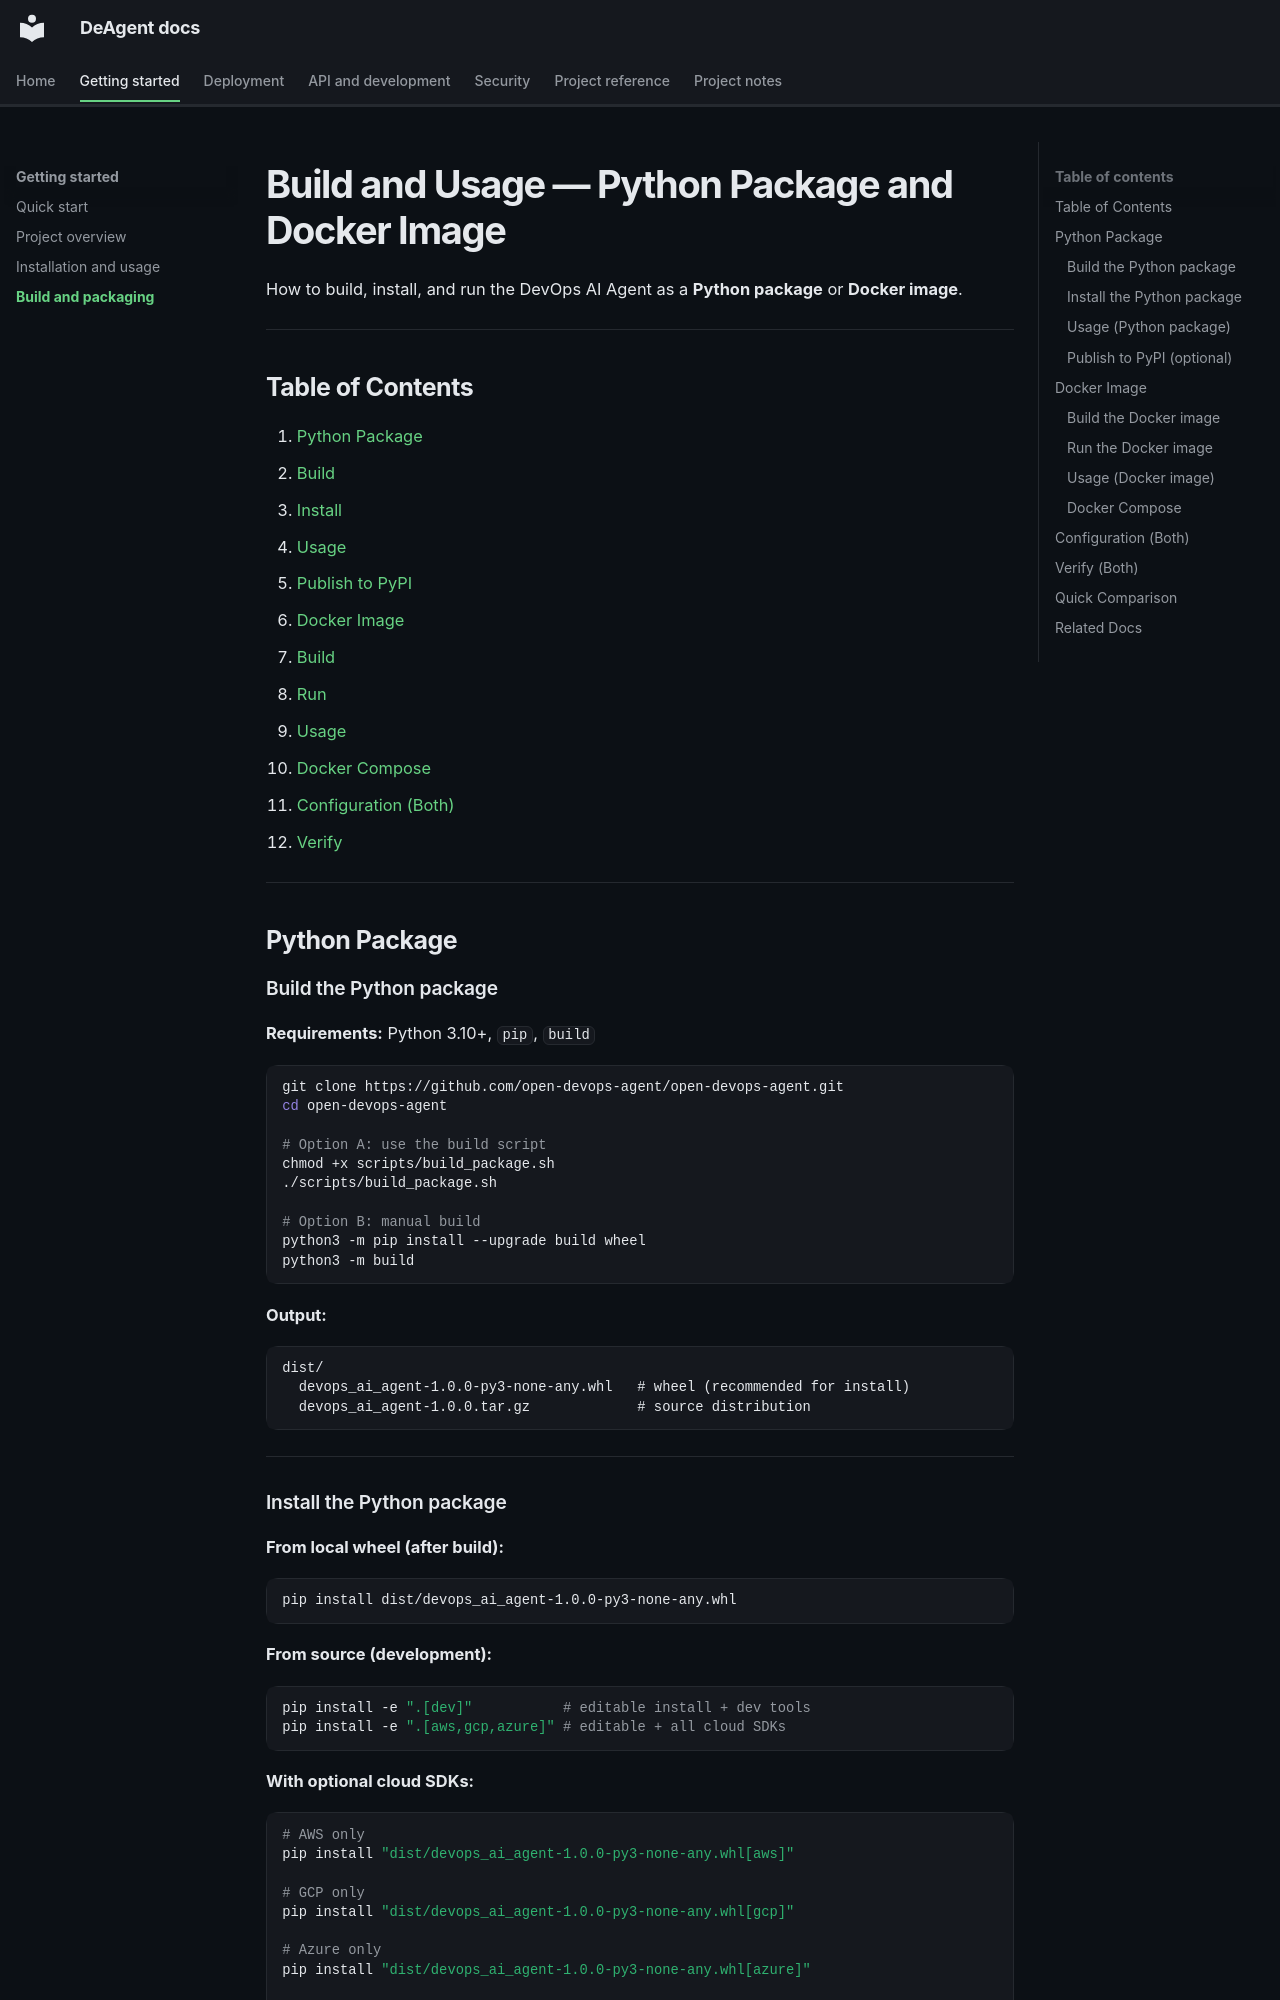

repository: open-devops-agent/open-devops-agent · page: BUILD_AND_USAGE/index.html · generator: mkdocs

# Build and Usage — Python Package and Docker Image

How to build, install, and run the DevOps AI Agent as a **Python package** or **Docker image**.

---

## Table of Contents

1. [Python Package](#python-package)
   - [Build](#build-the-python-package)
   - [Install](#install-the-python-package)
   - [Usage](#usage-python-package)
   - [Publish to PyPI](#publish-to-pypi-optional)
2. [Docker Image](#docker-image)
   - [Build](#build-the-docker-image)
   - [Run](#run-the-docker-image)
   - [Usage](#usage-docker-image)
   - [Docker Compose](#docker-compose)
3. [Configuration (Both)](#configuration-both)
4. [Verify](#verify-both)

---

## Python Package

### Build the Python package

**Requirements:** Python 3.10+, `pip`, `build`

```bash
git clone https://github.com/open-devops-agent/open-devops-agent.git
cd open-devops-agent

# Option A: use the build script
chmod +x scripts/build_package.sh
./scripts/build_package.sh

# Option B: manual build
python3 -m pip install --upgrade build wheel
python3 -m build
```

**Output:**
```
dist/
  devops_ai_agent-1.0.0-py3-none-any.whl   # wheel (recommended for install)
  devops_ai_agent-1.0.0.tar.gz             # source distribution
```

---
